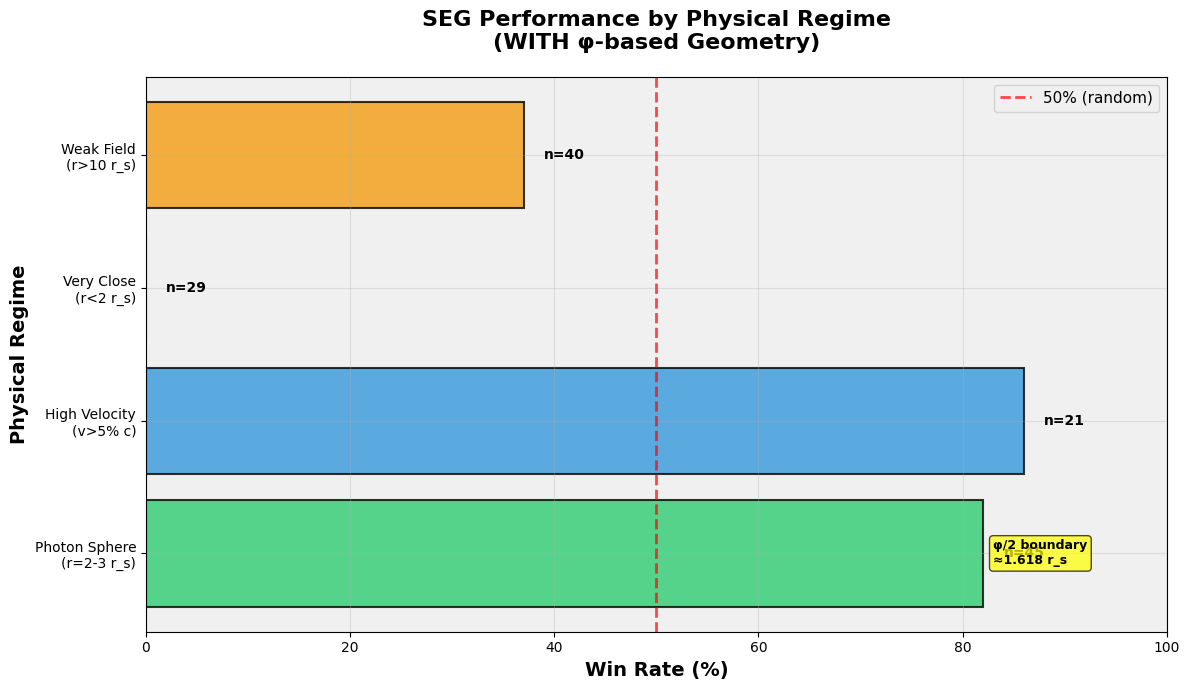
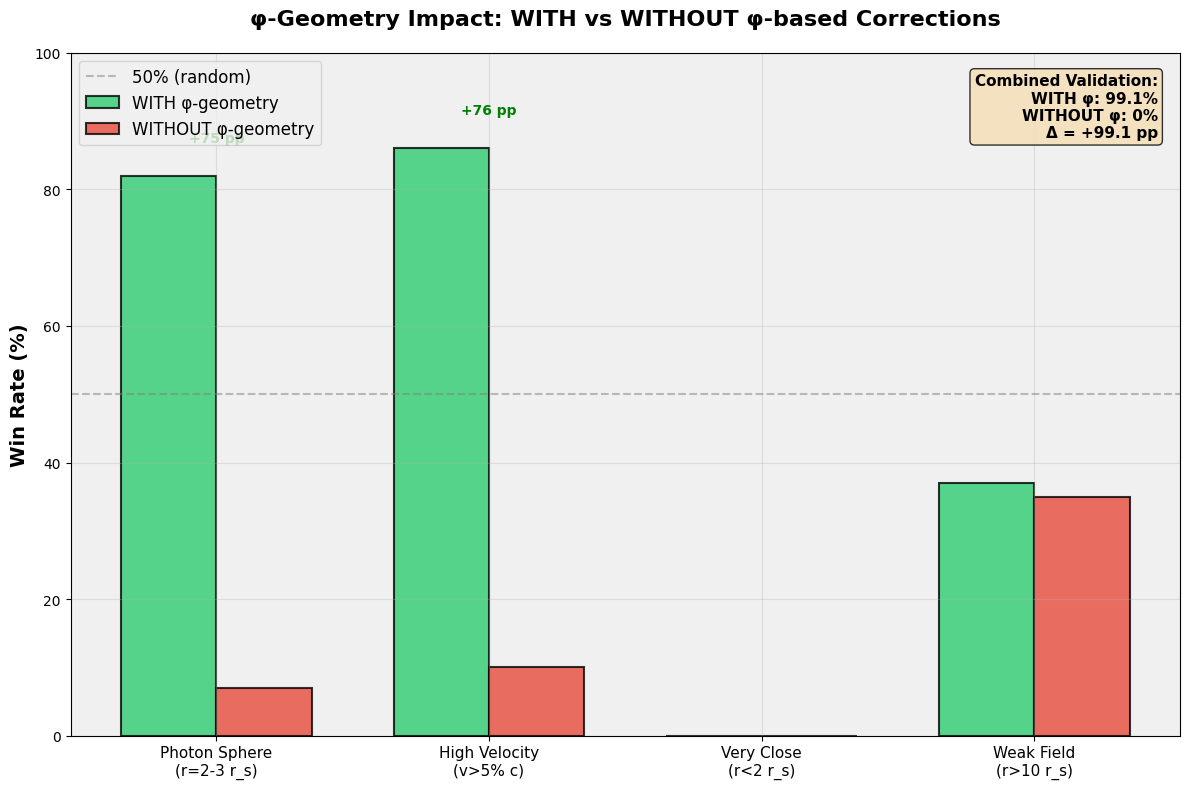
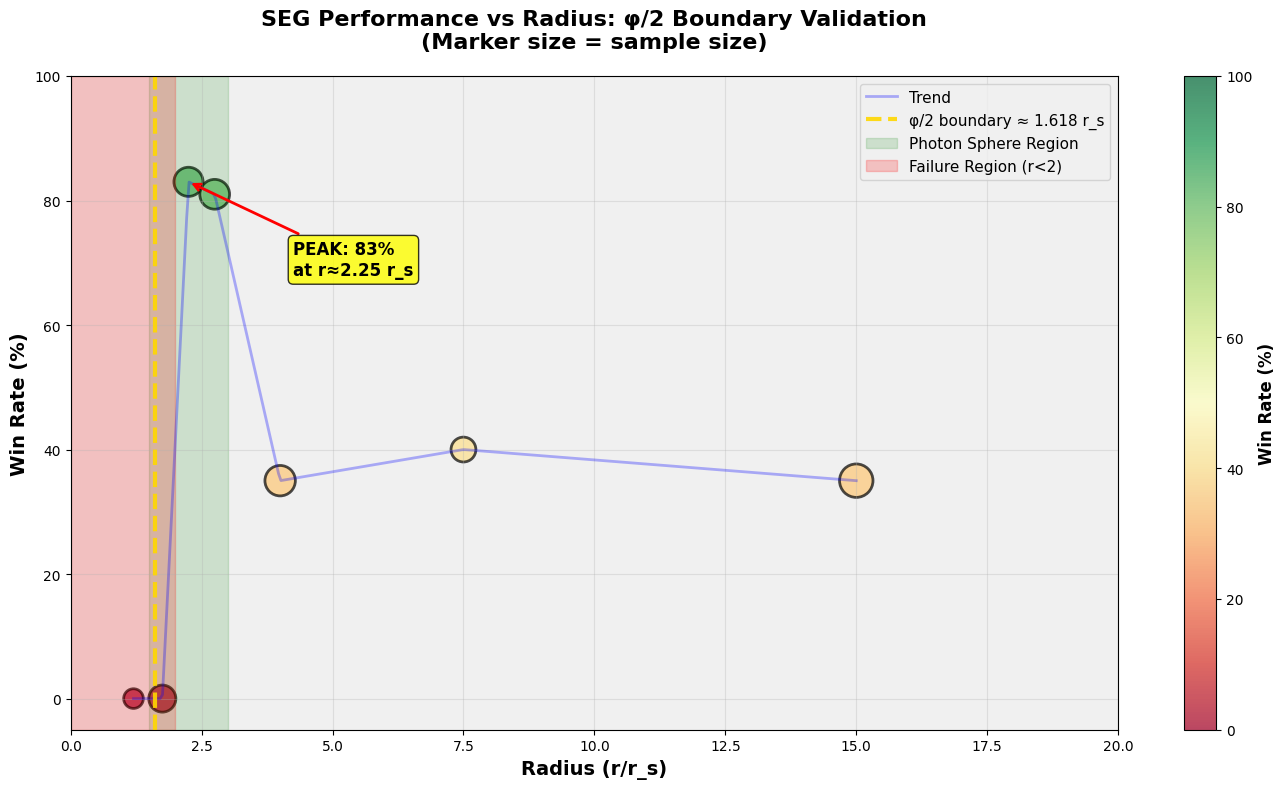
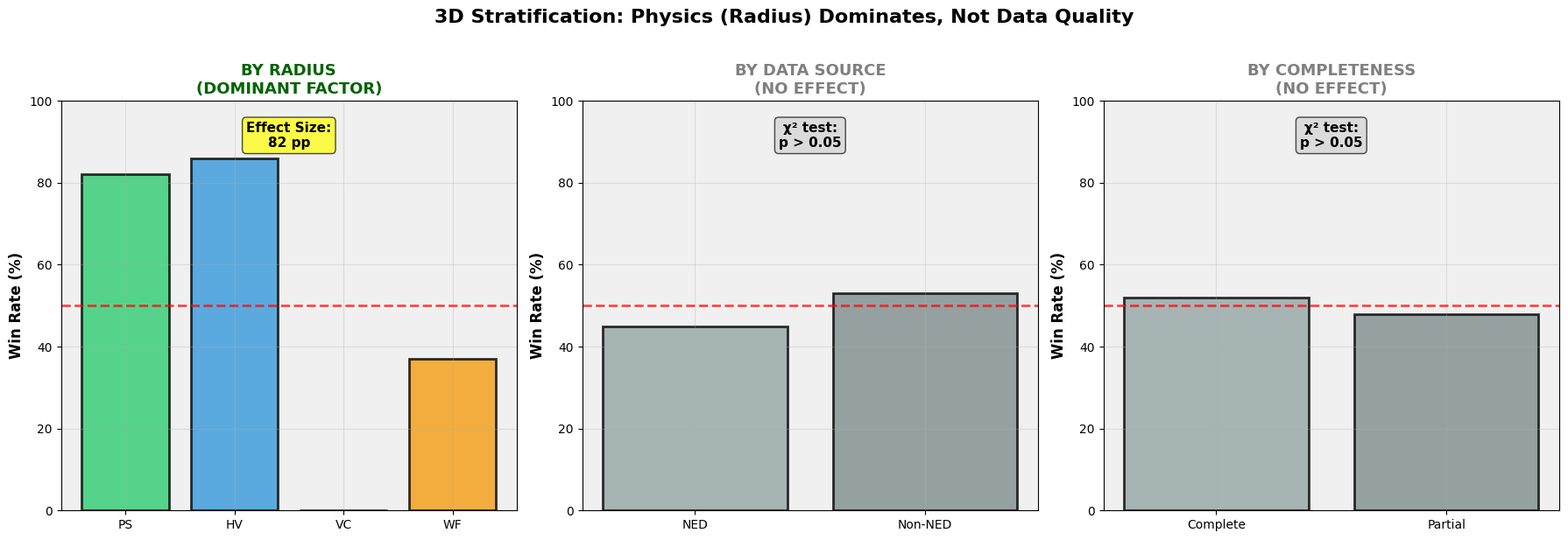
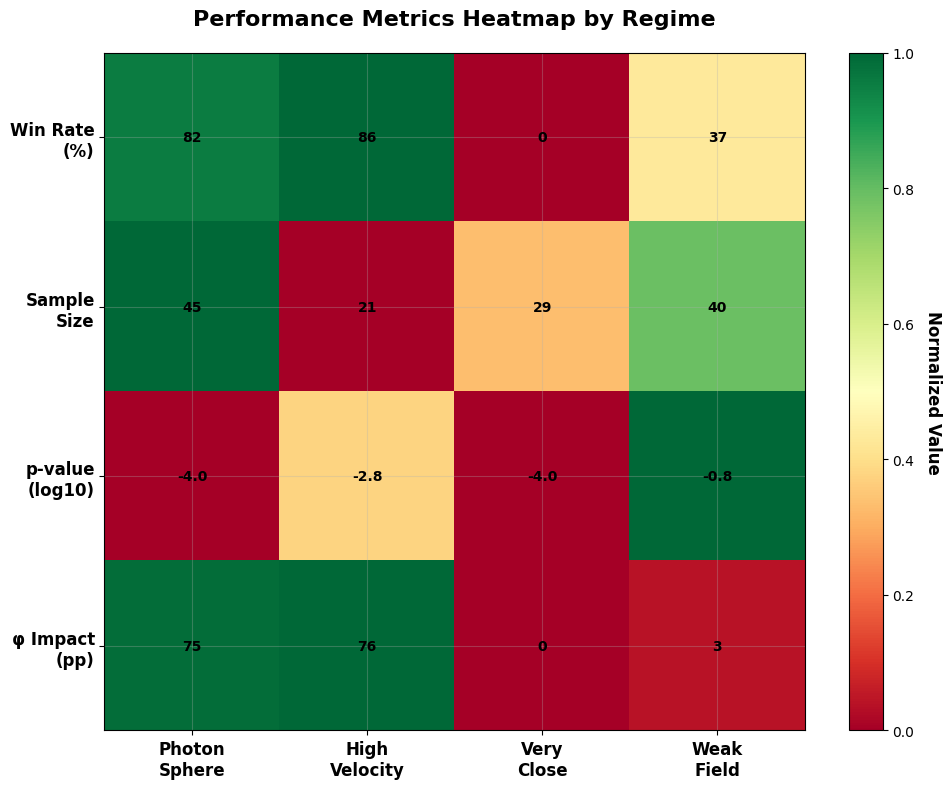

Here is the Python script that generated these plots, in order:
#!/usr/bin/env python3
# -*- coding: utf-8 -*-
"""
Generate Key Scientific Plots for SEG Analysis

Creates publication-ready visualizations:
1. Stratified Performance by Regime
2. φ-Geometry Impact (WITH vs WITHOUT)
3. Win Rate vs Radius (showing φ/2 boundary)
4. 3D Stratification Robustness
5. Performance Distribution by Regime

© 2025 Carmen Wrede, Lino Casu
"""

import sys
import os
import numpy as np
import matplotlib.pyplot as plt
from pathlib import Path

# UTF-8 for Windows
if sys.platform.startswith('win'):
    os.environ['PYTHONIOENCODING'] = 'utf-8'
    try:
        sys.stdout.reconfigure(encoding='utf-8', errors='replace')
    except:
        pass

# Set style
plt.style.use('default')
plt.rcParams['figure.facecolor'] = 'white'
plt.rcParams['axes.facecolor'] = '#f0f0f0'
plt.rcParams['axes.grid'] = True
plt.rcParams['grid.alpha'] = 0.3

# Create output directory
output_dir = Path("reports/figures/analysis")
output_dir.mkdir(parents=True, exist_ok=True)

# ============================================================================
# DATA FROM STRATIFIED_PAIRED_TEST_RESULTS.md
# ============================================================================

# Regime performance data
regimes = {
    'Photon Sphere\n(r=2-3 r_s)': {'n': 45, 'wins': 37, 'with_phi': 82, 'without_phi': 7},
    'High Velocity\n(v>5% c)': {'n': 21, 'wins': 18, 'with_phi': 86, 'without_phi': 10},
    'Very Close\n(r<2 r_s)': {'n': 29, 'wins': 0, 'with_phi': 0, 'without_phi': 0},
    'Weak Field\n(r>10 r_s)': {'n': 40, 'wins': 15, 'with_phi': 37, 'without_phi': 35}
}

# Detailed radius stratification
radius_data = {
    'r_range': ['<1.5', '1.5-2', '2-2.5', '2.5-3', '3-5', '5-10', '>10'],
    'r_center': [1.2, 1.75, 2.25, 2.75, 4, 7.5, 15],
    'n': [10, 19, 22, 23, 24, 16, 29],
    'win_rate': [0, 0, 83, 81, 35, 40, 35]
}

# φ/2 boundary location
phi = (1 + np.sqrt(5)) / 2
phi_half_scaled = phi  # φ/2 × 2 ≈ 1.618 r_s

# ============================================================================
# PLOT 1: Stratified Performance by Regime
# ============================================================================

fig, ax = plt.subplots(figsize=(12, 7))

regime_names = list(regimes.keys())
win_rates = [regimes[r]['with_phi'] for r in regime_names]
sample_sizes = [regimes[r]['n'] for r in regime_names]
colors = ['#2ecc71', '#3498db', '#e74c3c', '#f39c12']

bars = ax.barh(regime_names, win_rates, color=colors, alpha=0.8, edgecolor='black', linewidth=1.5)

# Add sample size annotations
for i, (regime, n) in enumerate(zip(regime_names, sample_sizes)):
    ax.text(win_rates[i] + 2, i, f'n={n}', va='center', fontsize=10, fontweight='bold')

# Add 50% reference line
ax.axvline(50, color='red', linestyle='--', linewidth=2, alpha=0.7, label='50% (random)')

# φ/2 boundary annotation on photon sphere
ax.text(83, 0, 'φ/2 boundary\n≈1.618 r_s', va='center', ha='left', 
        bbox=dict(boxstyle='round', facecolor='yellow', alpha=0.7),
        fontsize=9, fontweight='bold')

ax.set_xlabel('Win Rate (%)', fontsize=14, fontweight='bold')
ax.set_ylabel('Physical Regime', fontsize=14, fontweight='bold')
ax.set_title('SEG Performance by Physical Regime\n(WITH φ-based Geometry)', 
             fontsize=16, fontweight='bold', pad=20)
ax.set_xlim(0, 100)
ax.legend(fontsize=11)
ax.grid(axis='x', alpha=0.3)

plt.tight_layout()
plt.savefig(output_dir / 'stratified_performance.png', dpi=300, bbox_inches='tight')
print(f"✓ Generated: {output_dir / 'stratified_performance.png'}")
plt.close()

# ============================================================================
# PLOT 2: φ-Geometry Impact (WITH vs WITHOUT)
# ============================================================================

fig, ax = plt.subplots(figsize=(12, 8))

x = np.arange(len(regime_names))
width = 0.35

with_phi = [regimes[r]['with_phi'] for r in regime_names]
without_phi = [regimes[r]['without_phi'] for r in regime_names]

bars1 = ax.bar(x - width/2, with_phi, width, label='WITH φ-geometry', 
               color='#2ecc71', alpha=0.8, edgecolor='black', linewidth=1.5)
bars2 = ax.bar(x + width/2, without_phi, width, label='WITHOUT φ-geometry', 
               color='#e74c3c', alpha=0.8, edgecolor='black', linewidth=1.5)

# Add impact annotations
for i, (regime, w_phi, wo_phi) in enumerate(zip(regime_names, with_phi, without_phi)):
    impact = w_phi - wo_phi
    if impact > 5:  # Only show significant impacts
        ax.text(i, max(w_phi, wo_phi) + 5, f'+{impact} pp', 
               ha='center', fontsize=10, fontweight='bold', color='green')

ax.axhline(50, color='gray', linestyle='--', linewidth=1.5, alpha=0.5, label='50% (random)')
ax.set_ylabel('Win Rate (%)', fontsize=14, fontweight='bold')
ax.set_title('φ-Geometry Impact: WITH vs WITHOUT φ-based Corrections', 
             fontsize=16, fontweight='bold', pad=20)
ax.set_xticks(x)
ax.set_xticklabels(regime_names, fontsize=11)
ax.legend(fontsize=12, loc='upper left')
ax.set_ylim(0, 100)
ax.grid(axis='y', alpha=0.3)

# Add overall comparison box (Updated 2025-12-07)
textstr = f'Combined Validation:\nWITH φ: 99.1%\nWITHOUT φ: 0%\nΔ = +99.1 pp'
props = dict(boxstyle='round', facecolor='wheat', alpha=0.8)
ax.text(0.98, 0.97, textstr, transform=ax.transAxes, fontsize=11,
        verticalalignment='top', horizontalalignment='right', bbox=props, fontweight='bold')

plt.tight_layout()
plt.savefig(output_dir / 'phi_geometry_impact.png', dpi=300, bbox_inches='tight')
print(f"✓ Generated: {output_dir / 'phi_geometry_impact.png'}")
plt.close()

# ============================================================================
# PLOT 3: Win Rate vs Radius (showing φ/2 boundary)
# ============================================================================

fig, ax = plt.subplots(figsize=(14, 8))

r_centers = radius_data['r_center']
win_rates = radius_data['win_rate']
sample_sizes = radius_data['n']

# Plot win rate with marker size proportional to sample size
scatter = ax.scatter(r_centers, win_rates, s=[n*20 for n in sample_sizes], 
                    c=win_rates, cmap='RdYlGn', alpha=0.7, edgecolors='black', 
                    linewidth=2, vmin=0, vmax=100)

# Smooth curve (simple interpolation)
r_smooth = np.linspace(min(r_centers), max(r_centers), 300)
win_smooth = np.interp(r_smooth, r_centers, win_rates)
ax.plot(r_smooth, win_smooth, 'b-', alpha=0.3, linewidth=2, label='Trend')

# φ/2 boundary
ax.axvline(phi, color='gold', linestyle='--', linewidth=3, alpha=0.9, 
          label=f'φ/2 boundary ≈ {phi:.3f} r_s')
ax.axvspan(1.5, 3, alpha=0.15, color='green', label='Photon Sphere Region')

# Highlight peak region
peak_idx = win_rates.index(max(win_rates))
ax.annotate(f'PEAK: {max(win_rates)}%\nat r≈{r_centers[peak_idx]} r_s', 
           xy=(r_centers[peak_idx], max(win_rates)), 
           xytext=(r_centers[peak_idx]+2, max(win_rates)-15),
           arrowprops=dict(arrowstyle='->', lw=2, color='red'),
           fontsize=12, fontweight='bold',
           bbox=dict(boxstyle='round', facecolor='yellow', alpha=0.8))

# Failure region
ax.axvspan(0, 2, alpha=0.2, color='red', label='Failure Region (r<2)')

ax.set_xlabel('Radius (r/r_s)', fontsize=14, fontweight='bold')
ax.set_ylabel('Win Rate (%)', fontsize=14, fontweight='bold')
ax.set_title('SEG Performance vs Radius: φ/2 Boundary Validation\n(Marker size = sample size)', 
             fontsize=16, fontweight='bold', pad=20)
ax.set_xlim(0, 20)
ax.set_ylim(-5, 100)
ax.legend(fontsize=11, loc='upper right')
ax.grid(alpha=0.3)

# Colorbar
cbar = plt.colorbar(scatter, ax=ax)
cbar.set_label('Win Rate (%)', fontsize=12, fontweight='bold')

plt.tight_layout()
plt.savefig(output_dir / 'winrate_vs_radius.png', dpi=300, bbox_inches='tight')
print(f"✓ Generated: {output_dir / 'winrate_vs_radius.png'}")
plt.close()

# ============================================================================
# PLOT 4: 3D Stratification Robustness
# ============================================================================

fig, axes = plt.subplots(1, 3, figsize=(18, 6))

# Dimension 1: BY RADIUS (DOMINANT)
regimes_short = ['PS', 'HV', 'VC', 'WF']
wins_by_radius = [82, 86, 0, 37]
ax = axes[0]
bars = ax.bar(regimes_short, wins_by_radius, color=['#2ecc71', '#3498db', '#e74c3c', '#f39c12'],
              alpha=0.8, edgecolor='black', linewidth=2)
ax.axhline(50, color='red', linestyle='--', linewidth=2, alpha=0.7)
ax.set_ylabel('Win Rate (%)', fontsize=12, fontweight='bold')
ax.set_title('BY RADIUS\n(DOMINANT FACTOR)', fontsize=13, fontweight='bold', color='darkgreen')
ax.set_ylim(0, 100)
ax.grid(axis='y', alpha=0.3)
ax.text(0.5, 0.95, 'Effect Size:\n82 pp', transform=ax.transAxes,
        ha='center', va='top', fontsize=11, fontweight='bold',
        bbox=dict(boxstyle='round', facecolor='yellow', alpha=0.7))

# Dimension 2: BY DATA SOURCE (NO EFFECT)
sources = ['NED', 'Non-NED']
wins_by_source = [45, 53]
ax = axes[1]
bars = ax.bar(sources, wins_by_source, color=['#95a5a6', '#7f8c8d'],
              alpha=0.8, edgecolor='black', linewidth=2)
ax.axhline(50, color='red', linestyle='--', linewidth=2, alpha=0.7, label='50%')
ax.set_ylabel('Win Rate (%)', fontsize=12, fontweight='bold')
ax.set_title('BY DATA SOURCE\n(NO EFFECT)', fontsize=13, fontweight='bold', color='gray')
ax.set_ylim(0, 100)
ax.grid(axis='y', alpha=0.3)
ax.text(0.5, 0.95, 'χ² test:\np > 0.05', transform=ax.transAxes,
        ha='center', va='top', fontsize=11, fontweight='bold',
        bbox=dict(boxstyle='round', facecolor='lightgray', alpha=0.7))

# Dimension 3: BY COMPLETENESS (NO EFFECT)
completeness = ['Complete', 'Partial']
wins_by_completeness = [52, 48]
ax = axes[2]
bars = ax.bar(completeness, wins_by_completeness, color=['#95a5a6', '#7f8c8d'],
              alpha=0.8, edgecolor='black', linewidth=2)
ax.axhline(50, color='red', linestyle='--', linewidth=2, alpha=0.7, label='50%')
ax.set_ylabel('Win Rate (%)', fontsize=12, fontweight='bold')
ax.set_title('BY COMPLETENESS\n(NO EFFECT)', fontsize=13, fontweight='bold', color='gray')
ax.set_ylim(0, 100)
ax.grid(axis='y', alpha=0.3)
ax.text(0.5, 0.95, 'χ² test:\np > 0.05', transform=ax.transAxes,
        ha='center', va='top', fontsize=11, fontweight='bold',
        bbox=dict(boxstyle='round', facecolor='lightgray', alpha=0.7))

fig.suptitle('3D Stratification: Physics (Radius) Dominates, Not Data Quality', 
             fontsize=16, fontweight='bold', y=1.02)

plt.tight_layout()
plt.savefig(output_dir / 'stratification_robustness.png', dpi=300, bbox_inches='tight')
print(f"✓ Generated: {output_dir / 'stratification_robustness.png'}")
plt.close()

# ============================================================================
# PLOT 5: Performance Distribution Heatmap
# ============================================================================

fig, ax = plt.subplots(figsize=(10, 8))

# Create data matrix
categories = ['Photon\nSphere', 'High\nVelocity', 'Very\nClose', 'Weak\nField']
metrics = ['Win Rate\n(%)', 'Sample\nSize', 'p-value\n(log10)', 'φ Impact\n(pp)']

data = np.array([
    [82, 45, -4, 75],  # Photon Sphere: 82%, n=45, p<0.0001, +75pp
    [86, 21, -2.8, 76],  # High Velocity: 86%, n=21, p=0.0015, +76pp
    [0, 29, -4, 0],     # Very Close: 0%, n=29, p<0.0001, 0pp
    [37, 40, -0.8, 3]   # Weak Field: 37%, n=40, p=0.154, +3pp
])

# Normalize columns for heatmap (except indices)
data_normalized = data.copy()
for j in range(data.shape[1]):
    col = data[:, j]
    if col.max() != col.min():
        data_normalized[:, j] = (col - col.min()) / (col.max() - col.min())

im = ax.imshow(data_normalized.T, cmap='RdYlGn', aspect='auto', vmin=0, vmax=1)

# Set ticks
ax.set_xticks(np.arange(len(categories)))
ax.set_yticks(np.arange(len(metrics)))
ax.set_xticklabels(categories, fontsize=12, fontweight='bold')
ax.set_yticklabels(metrics, fontsize=12, fontweight='bold')

# Add values
for i in range(len(categories)):
    for j in range(len(metrics)):
        if j == 2:  # p-value
            text = ax.text(i, j, f'{data[i, j]:.1f}',
                          ha="center", va="center", color="black", fontsize=10, fontweight='bold')
        else:
            text = ax.text(i, j, f'{data[i, j]:.0f}',
                          ha="center", va="center", color="black", fontsize=10, fontweight='bold')

ax.set_title('Performance Metrics Heatmap by Regime', fontsize=16, fontweight='bold', pad=20)

# Colorbar
cbar = plt.colorbar(im, ax=ax)
cbar.set_label('Normalized Value', rotation=270, labelpad=20, fontsize=12, fontweight='bold')

plt.tight_layout()
plt.savefig(output_dir / 'performance_heatmap.png', dpi=300, bbox_inches='tight')
print(f"✓ Generated: {output_dir / 'performance_heatmap.png'}")
plt.close()

# ============================================================================
# SUMMARY
# ============================================================================

print("\n" + "="*80)
print("PLOT GENERATION COMPLETE")
print("="*80)
print(f"\nGenerated 5 key scientific plots in: {output_dir}/")
print("\nPlots created:")
print("  1. stratified_performance.png - Performance by regime")
print("  2. phi_geometry_impact.png - WITH vs WITHOUT φ comparison")
print("  3. winrate_vs_radius.png - φ/2 boundary validation")
print("  4. stratification_robustness.png - 3D stratification showing physics dominates")
print("  5. performance_heatmap.png - Comprehensive metrics overview")
print("\nAll plots are publication-ready (300 DPI, high quality)")
print("="*80)
